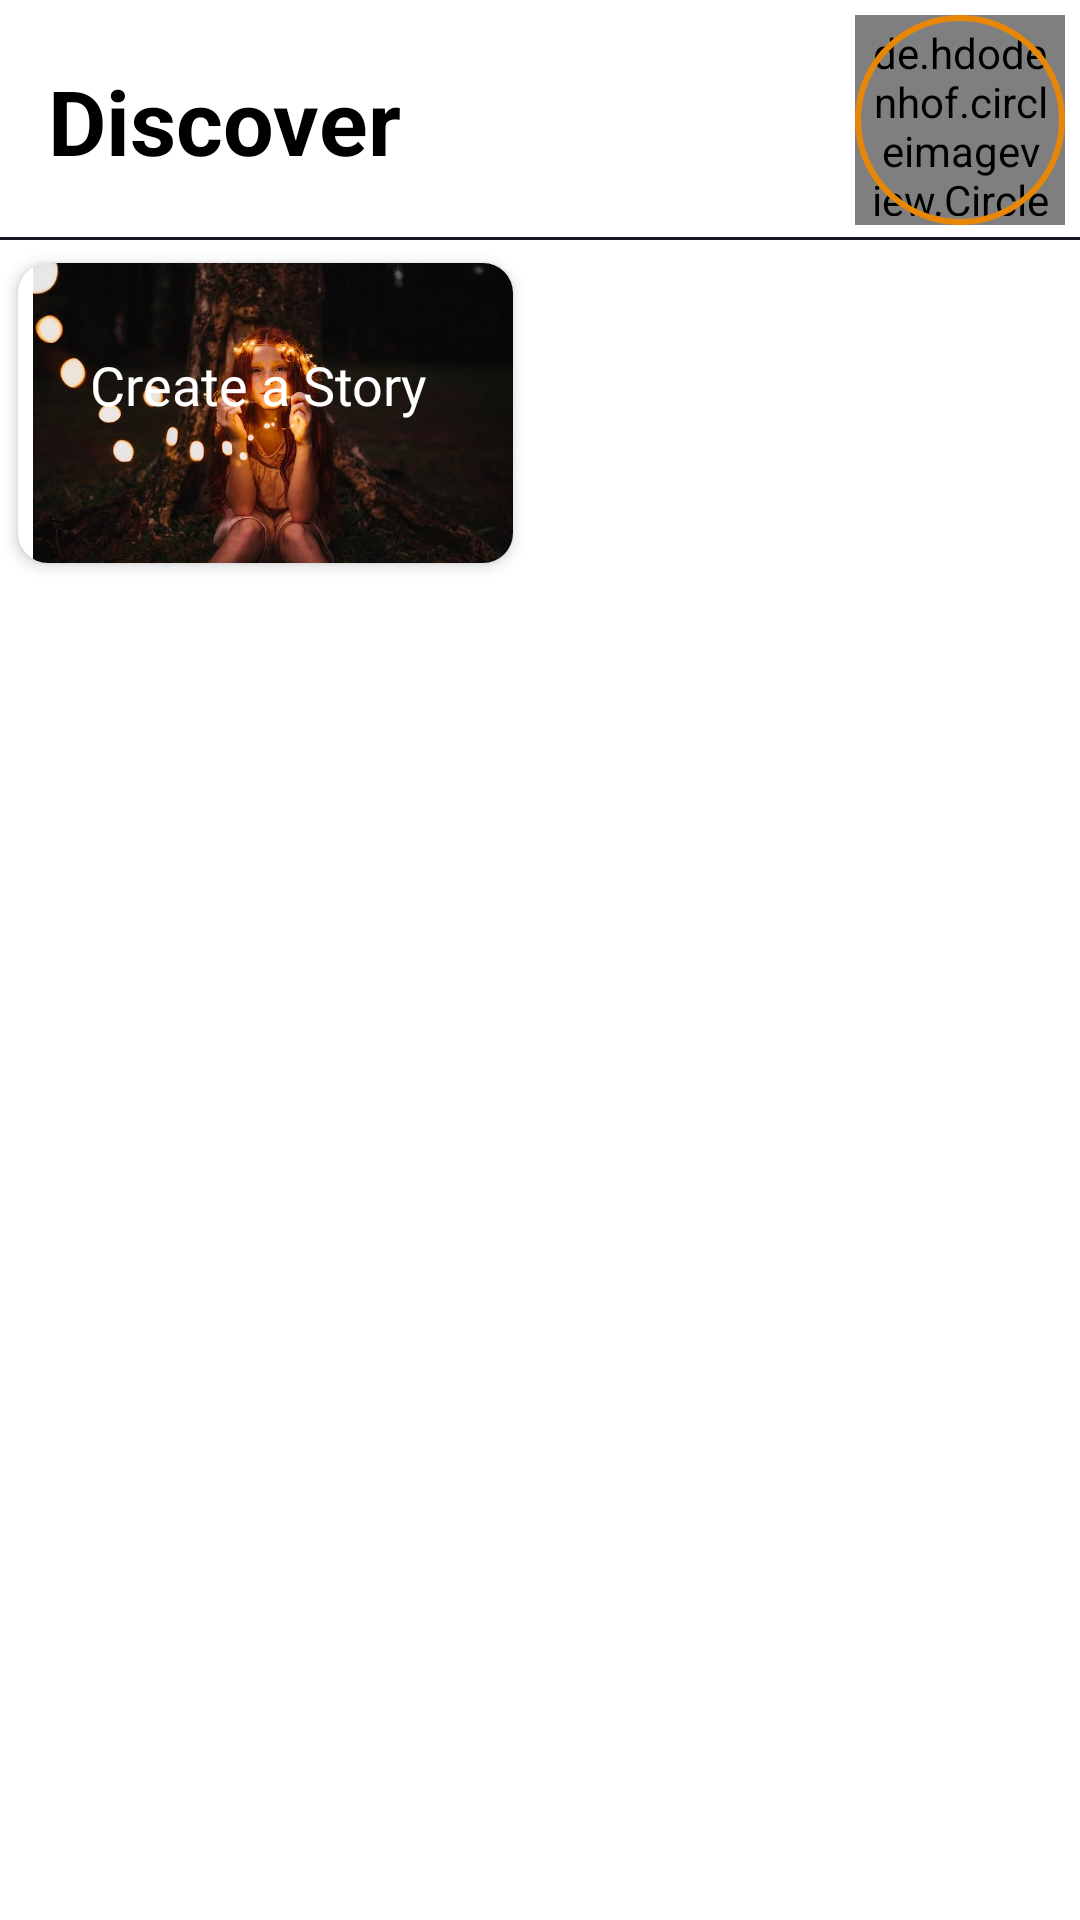

The Android layout XML behind this screen, and the referenced resources:
<!-- AndroidManifest.xml: application theme Theme.MySocialMediaApp -->
<!-- res/layout/fragment_home.xml -->
<?xml version="1.0" encoding="utf-8"?>
<androidx.constraintlayout.widget.ConstraintLayout xmlns:android="http://schemas.android.com/apk/res/android"
    xmlns:app="http://schemas.android.com/apk/res-auto"
    xmlns:tools="http://schemas.android.com/tools"
    android:layout_width="match_parent"
    android:layout_height="match_parent"
    tools:context=".ui.fragments.HomeFragment">


    <ScrollView
        android:id="@+id/scrollView2"
        android:layout_width="match_parent"
        android:layout_height="wrap_content"
        app:layout_constraintEnd_toEndOf="parent"
        app:layout_constraintHorizontal_bias="0.5"
        app:layout_constraintStart_toStartOf="parent"
        app:layout_constraintTop_toTopOf="parent">

        <androidx.constraintlayout.widget.ConstraintLayout
            android:layout_width="match_parent"
            android:layout_height="wrap_content">

            <de.hdodenhof.circleimageview.CircleImageView
                android:id="@+id/profile_image"
                android:layout_width="70dp"
                android:layout_height="70dp"
                android:layout_marginTop="5dp"
                android:layout_marginEnd="5dp"
                android:padding="3dp"
                android:src="@drawable/cute_dog"
                app:layout_constraintEnd_toEndOf="parent"
                app:layout_constraintTop_toTopOf="parent" />

            <TextView
                android:id="@+id/textView"
                android:layout_width="wrap_content"
                android:layout_height="wrap_content"
                android:layout_marginStart="16dp"
                android:text="Discover"
                android:textColor="@color/black"
                android:textSize="30sp"
                android:textStyle="bold"
                app:layout_constraintBottom_toBottomOf="@+id/profile_image"
                app:layout_constraintStart_toStartOf="parent"
                app:layout_constraintTop_toTopOf="@+id/profile_image" />

            <View
                android:id="@+id/view"
                android:layout_width="0dp"
                android:layout_height="0dp"
                android:background="@drawable/image_circle_background"
                app:layout_constraintBottom_toBottomOf="@+id/profile_image"
                app:layout_constraintEnd_toEndOf="@+id/profile_image"
                app:layout_constraintStart_toStartOf="@+id/profile_image"
                app:layout_constraintTop_toTopOf="@+id/profile_image" />

            <View
                android:id="@+id/view2"
                android:layout_width="wrap_content"
                android:layout_height="1dp"
                android:layout_marginTop="4dp"
                android:background="@color/darker"
                app:layout_constraintEnd_toEndOf="parent"
                app:layout_constraintHorizontal_bias="0.5"
                app:layout_constraintStart_toStartOf="parent"
                app:layout_constraintTop_toBottomOf="@+id/view" />


        </androidx.constraintlayout.widget.ConstraintLayout>
    </ScrollView>

    <ScrollView
        android:layout_width="match_parent"
        android:layout_height="wrap_content"
        app:layout_constraintEnd_toEndOf="parent"
        app:layout_constraintHorizontal_bias="0.5"
        app:layout_constraintStart_toStartOf="parent"
        app:layout_constraintTop_toBottomOf="@+id/scrollView2">

        <LinearLayout
            android:layout_width="match_parent"
            android:layout_height="wrap_content"
            android:orientation="horizontal">


            <androidx.cardview.widget.CardView
                android:layout_width="wrap_content"
                android:layout_height="wrap_content"
                app:cardCornerRadius="10dp"
                app:cardUseCompatPadding="true"
                app:cardElevation="3dp">
            <androidx.constraintlayout.widget.ConstraintLayout
                android:layout_width="match_parent"
                android:layout_height="match_parent">

                <ImageView
                    android:id="@+id/storyImg"
                    android:layout_width="160dp"
                    android:layout_height="100dp"
                    android:layout_marginStart="5dp"
                    android:scaleType="centerCrop"
                    android:src="@drawable/kid"
                    app:layout_constraintBottom_toBottomOf="parent"
                    app:layout_constraintStart_toStartOf="parent"
                    app:layout_constraintTop_toTopOf="parent"
                    app:layout_constraintVertical_bias="0.5" />

                <ImageView
                    android:id="@+id/imgVwAdd"
                    android:layout_width="wrap_content"
                    android:layout_height="wrap_content"
                    android:background="@drawable/img_corner"
                    android:backgroundTint="#38957D"
                    android:src="@drawable/ic_plus"

                    app:layout_constraintBottom_toBottomOf="@+id/storyImg"
                    app:layout_constraintEnd_toEndOf="@+id/storyImg"
                    app:layout_constraintHorizontal_bias="0.471"
                    app:layout_constraintStart_toStartOf="@+id/storyImg"
                    app:layout_constraintTop_toTopOf="@+id/storyImg"
                    app:layout_constraintVertical_bias="0.262" />

                <TextView
                    android:id="@+id/storyName"
                    android:layout_width="wrap_content"
                    android:layout_height="wrap_content"
                    android:layout_marginTop="2dp"
                    android:fontFamily="@font/baloo"
                    android:text="Create a Story"
                    android:textColor="@color/white"
                    android:textSize="18sp"
                    app:layout_constraintEnd_toEndOf="@+id/imgVwAdd"
                    app:layout_constraintStart_toStartOf="@+id/imgVwAdd"
                    app:layout_constraintTop_toBottomOf="@+id/imgVwAdd" />
            </androidx.constraintlayout.widget.ConstraintLayout>
            </androidx.cardview.widget.CardView>

            <androidx.recyclerview.widget.RecyclerView
                android:id="@+id/storyRecyclerView"
                android:layout_marginStart="5dp"
                android:layout_width="match_parent"
                android:layout_height="match_parent" />
        </LinearLayout>
    </ScrollView>


</androidx.constraintlayout.widget.ConstraintLayout>
<!-- resources referenced by this layout -->
<resources>
  <color name="black">#FF000000</color>
  <color name="darker">#151B20</color>
  <color name="white">#FFFFFFFF</color>
  <!-- drawable cute_dog: jpeg bitmap (drawable, 35157 bytes) -->
  <!-- drawable image_circle_background (drawable) -->
  <?xml version="1.0" encoding="utf-8"?>
  <layer-list xmlns:android="http://schemas.android.com/apk/res/android">
  
  
      <item>
          <shape android:shape="oval">
              <stroke
                  android:color="#E88606"
                  android:width="2dp"
                  android:dashWidth="11dp"/>
          </shape>
      </item>
  </layer-list>
  <!-- drawable img_corner (drawable) -->
  <?xml version="1.0" encoding="utf-8"?>
  <selector xmlns:android="http://schemas.android.com/apk/res/android">
      <item>
          <shape android:shape="rectangle">
              <corners android:radius="20dp"/>
          </shape>
  
      </item>
  
  </selector>
  <!-- drawable kid: png bitmap (drawable, 35142 bytes) -->
  <style name="Theme.MySocialMediaApp" parent="Theme.MaterialComponents.DayNight.DarkActionBar">
          
          <item name="colorPrimary">@color/purple_500</item>
          <item name="colorPrimaryVariant">@color/purple_700</item>
          <item name="colorOnPrimary">@color/white</item>
          
          <item name="colorSecondary">@color/teal_200</item>
          <item name="colorSecondaryVariant">@color/teal_700</item>
          <item name="colorOnSecondary">@color/black</item>
          
          <item name="android:statusBarColor">?attr/colorPrimaryVariant</item>
          
      </style>
  <color name="purple_500">#FF6200EE</color>
  <color name="purple_700">#FF3700B3</color>
  <color name="teal_200">#FF03DAC5</color>
  <color name="teal_700">#FF018786</color>
</resources>
